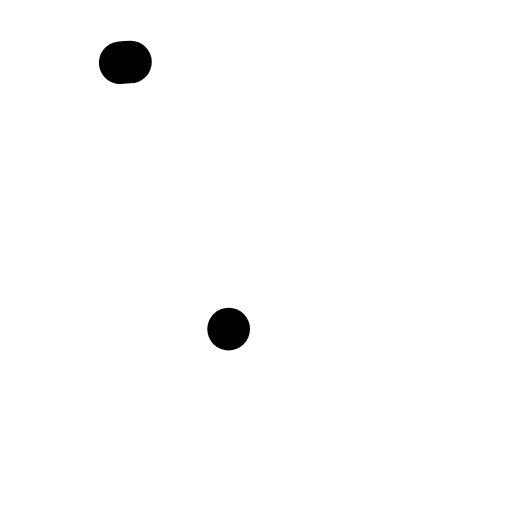
t = 0.00 s
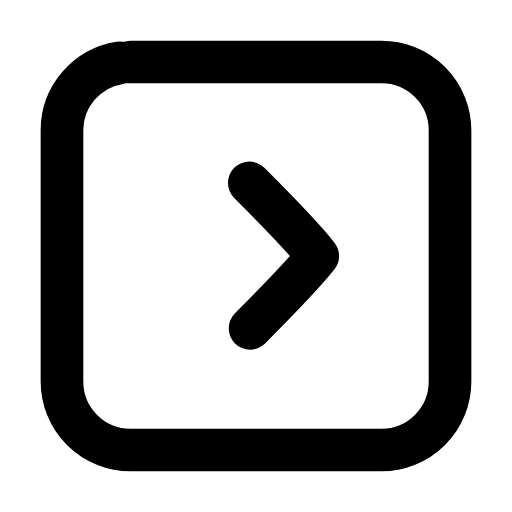
t = 0.22 s
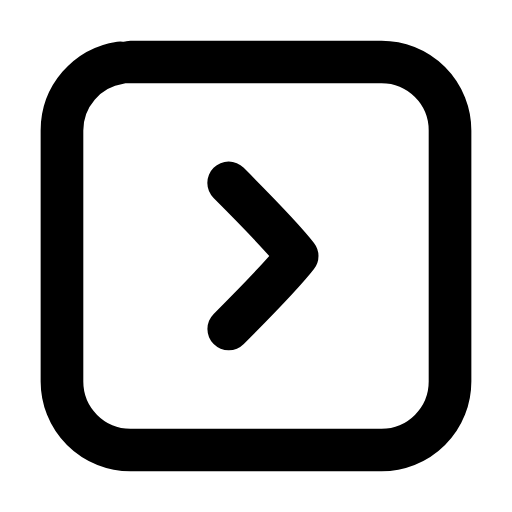
t = 0.45 s
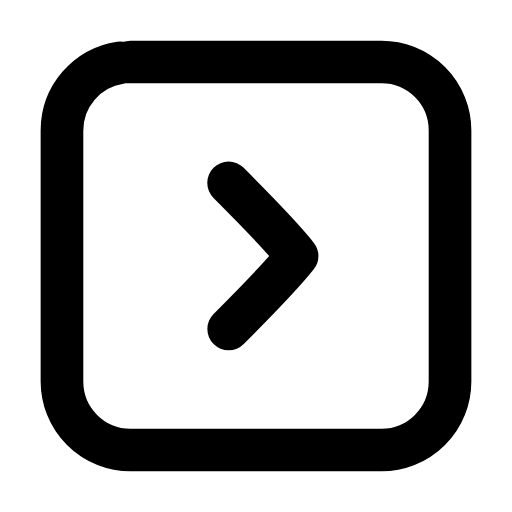
t = 0.66 s
t = 0.89 s: frame unchanged from t = 0.66 s, image omitted
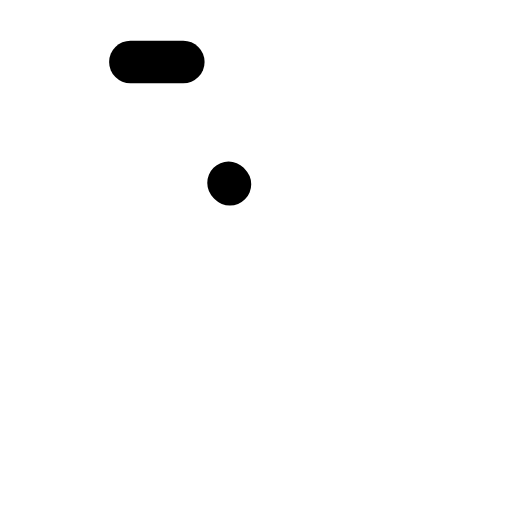
t = 1.12 s

The animated SVG that drew these frames (rendered in a browser with its animation timeline set to each time). Animation: 3 SMIL elements (animate=2,animateTransform=1); one cycle of 1.35 s, repeats indefinitely.

<svg xmlns="http://www.w3.org/2000/svg" width="24" height="24" viewBox="0 0 24 24" fill="none"><g transform="translate(-0.84 -0.84) scale(1.07)"><rect stroke="currentColor" stroke-width="1.869" stroke-linecap="round" stroke-linejoin="round" fill="none" x="3.5" y="3.5" width="17" height="17" rx="3" pathLength="1" stroke-dasharray="1"><animate attributeName="stroke-dashoffset" values="1;1;0;0;0;0;1;1;1" keyTimes="0;0;0.189;0.45;0.6;0.774;0.9;0.9;1" dur="1.35s" repeatCount="indefinite" calcMode="spline" keySplines="0.16 1 0.3 1;0.16 1 0.3 1;0.16 1 0.3 1;0.16 1 0.3 1;0.16 1 0.3 1;0.16 1 0.3 1;0.16 1 0.3 1;0.16 1 0.3 1"/></rect><g><animateTransform attributeName="transform" type="translate" values="0 0;0 0;1.1 0;0 0;0 0;0 0;0 0;1.1 0;0 0;0 0;0 0" keyTimes="0;0.135;0.2475;0.36;0.45;0.6;0.66;0.735;0.81;0.9;1" dur="1.35s" repeatCount="indefinite" calcMode="spline" keySplines="0.16 1 0.3 1;0.16 1 0.3 1;0.16 1 0.3 1;0.16 1 0.3 1;0.16 1 0.3 1;0.16 1 0.3 1;0.16 1 0.3 1;0.16 1 0.3 1;0.16 1 0.3 1;0.16 1 0.3 1"/><path stroke="currentColor" stroke-width="1.869" stroke-linecap="round" stroke-linejoin="round" fill="none" d="M10.8 8.8C12 10 13.1 11.1 13.8 12C13.1 12.9 12 14 10.8 15.2" pathLength="1" stroke-dasharray="1"><animate attributeName="stroke-dashoffset" values="1;1;0;0;0;0;1;1;1" keyTimes="0;0.0315;0.2205;0.45;0.6;0.753;0.879;0.9;1" dur="1.35s" repeatCount="indefinite" calcMode="spline" keySplines="0.16 1 0.3 1;0.16 1 0.3 1;0.16 1 0.3 1;0.16 1 0.3 1;0.16 1 0.3 1;0.16 1 0.3 1;0.16 1 0.3 1;0.16 1 0.3 1"/></path></g></g></svg>
